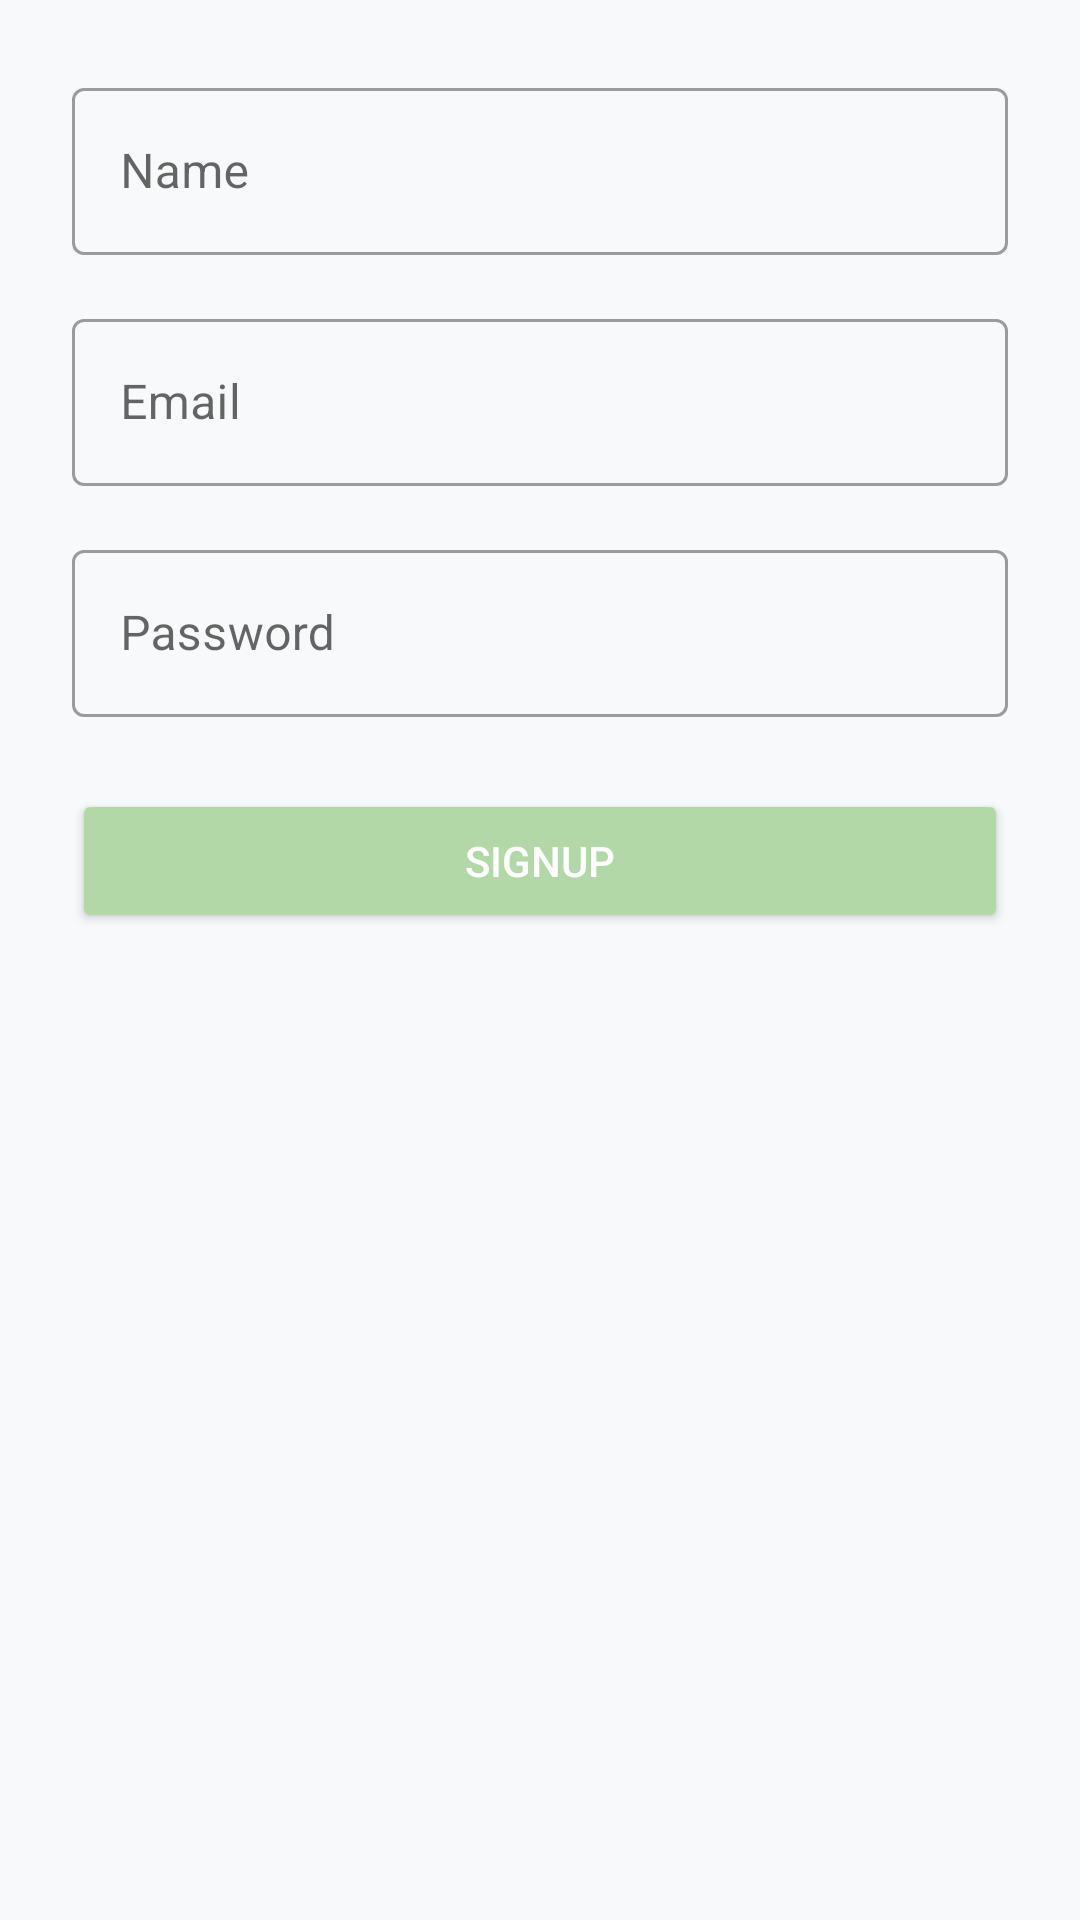

Reconstruct the res/layout file that produces this screen, plus the resources it refers to.
<!-- AndroidManifest.xml: application theme Theme.RiceDiseaseDetection -->
<!-- res/layout/activity_signup.xml -->
<?xml version="1.0" encoding="utf-8"?>
<ScrollView
    xmlns:android="http://schemas.android.com/apk/res/android"
    xmlns:app="http://schemas.android.com/apk/res-auto"
    android:layout_width="match_parent"
    android:layout_height="match_parent"
    android:background="#F8F9FA"
    android:padding="24dp">

    <LinearLayout
        android:layout_width="match_parent"
        android:layout_height="wrap_content"
        android:orientation="vertical">

        <com.google.android.material.textfield.TextInputLayout
            android:id="@+id/layoutName"
            style="@style/Widget.MaterialComponents.TextInputLayout.OutlinedBox"
            android:layout_width="match_parent"
            android:layout_height="wrap_content"
            android:layout_marginBottom="16dp"
            android:hint="@string/title_name">

            <com.google.android.material.textfield.TextInputEditText
                android:id="@+id/etName"
                android:layout_width="match_parent"
                android:layout_height="wrap_content"
                android:inputType="textPersonName"/>
        </com.google.android.material.textfield.TextInputLayout>

        <com.google.android.material.textfield.TextInputLayout
            android:id="@+id/layoutEmail"
            style="@style/Widget.MaterialComponents.TextInputLayout.OutlinedBox"
            android:layout_width="match_parent"
            android:layout_height="wrap_content"
            android:layout_marginBottom="16dp"
            android:hint="@string/title_email">

            <com.google.android.material.textfield.TextInputEditText
                android:id="@+id/etEmail"
                android:layout_width="match_parent"
                android:layout_height="wrap_content"
                android:inputType="textEmailAddress"/>
        </com.google.android.material.textfield.TextInputLayout>

        <com.google.android.material.textfield.TextInputLayout
            android:id="@+id/layoutPassword"
            style="@style/Widget.MaterialComponents.TextInputLayout.OutlinedBox"
            android:layout_width="match_parent"
            android:layout_height="wrap_content"
            android:layout_marginBottom="24dp"
            android:hint="@string/title_password">

            <com.google.android.material.textfield.TextInputEditText
                android:id="@+id/etPassword"
                android:layout_width="match_parent"
                android:layout_height="wrap_content"
                android:inputType="textPassword"/>
        </com.google.android.material.textfield.TextInputLayout>

        <Button
            android:id="@+id/btnSignup"
            android:layout_width="match_parent"
            android:layout_height="wrap_content"
            android:backgroundTint="@color/colorPrimary"
            android:text="@string/title_signup"
            android:textColor="#FFFFFF"/>
    </LinearLayout>
</ScrollView>
<!-- resources referenced by this layout -->
<resources>
  <color name="colorPrimary">#B3D8A8</color>
  <string name="title_email" translatable="false">Email</string>
  <string name="title_name" translatable="false">Name</string>
  <string name="title_password" translatable="false">Password</string>
  <string name="title_signup" translatable="false">Signup</string>
  <style name="Theme.RiceDiseaseDetection" parent="Theme.MaterialComponents.Light.NoActionBar">
          
          <item name="colorPrimary">@color/colorPrimary</item>
          <item name="colorPrimaryVariant">@color/colorPrimaryDark</item>
          <item name="colorOnPrimary">@color/colorSurface</item>
  
          
          <item name="colorSecondary">@color/colorAccent</item>
          <item name="colorOnSecondary">@color/colorSurface</item>
  
          
          <item name="android:colorBackground">@color/colorBackground</item>
          <item name="colorSurface">@color/colorSurface</item>
  
          
          <item name="android:textColorPrimary">@color/colorTextPrimary</item>
          <item name="android:textColorSecondary">@color/colorTextSecondary</item>
  
          
          <item name="colorControlNormal">@color/colorIcon</item>
  
          
          <item name="android:windowBackground">@color/colorBackground</item>
  
          <item name="android:statusBarColor">@color/colorPrimary</item>
  
      </style>
  <color name="colorPrimaryDark">#3D8D7A</color>
  <color name="colorSurface">#FFFFFF</color>
  <color name="colorAccent">#A3D1C6</color>
  <color name="colorBackground">#FBFFE4</color>
  <color name="colorTextPrimary">#212121</color>
  <color name="colorTextSecondary">#757575</color>
  <color name="colorIcon">#616161</color>
</resources>
